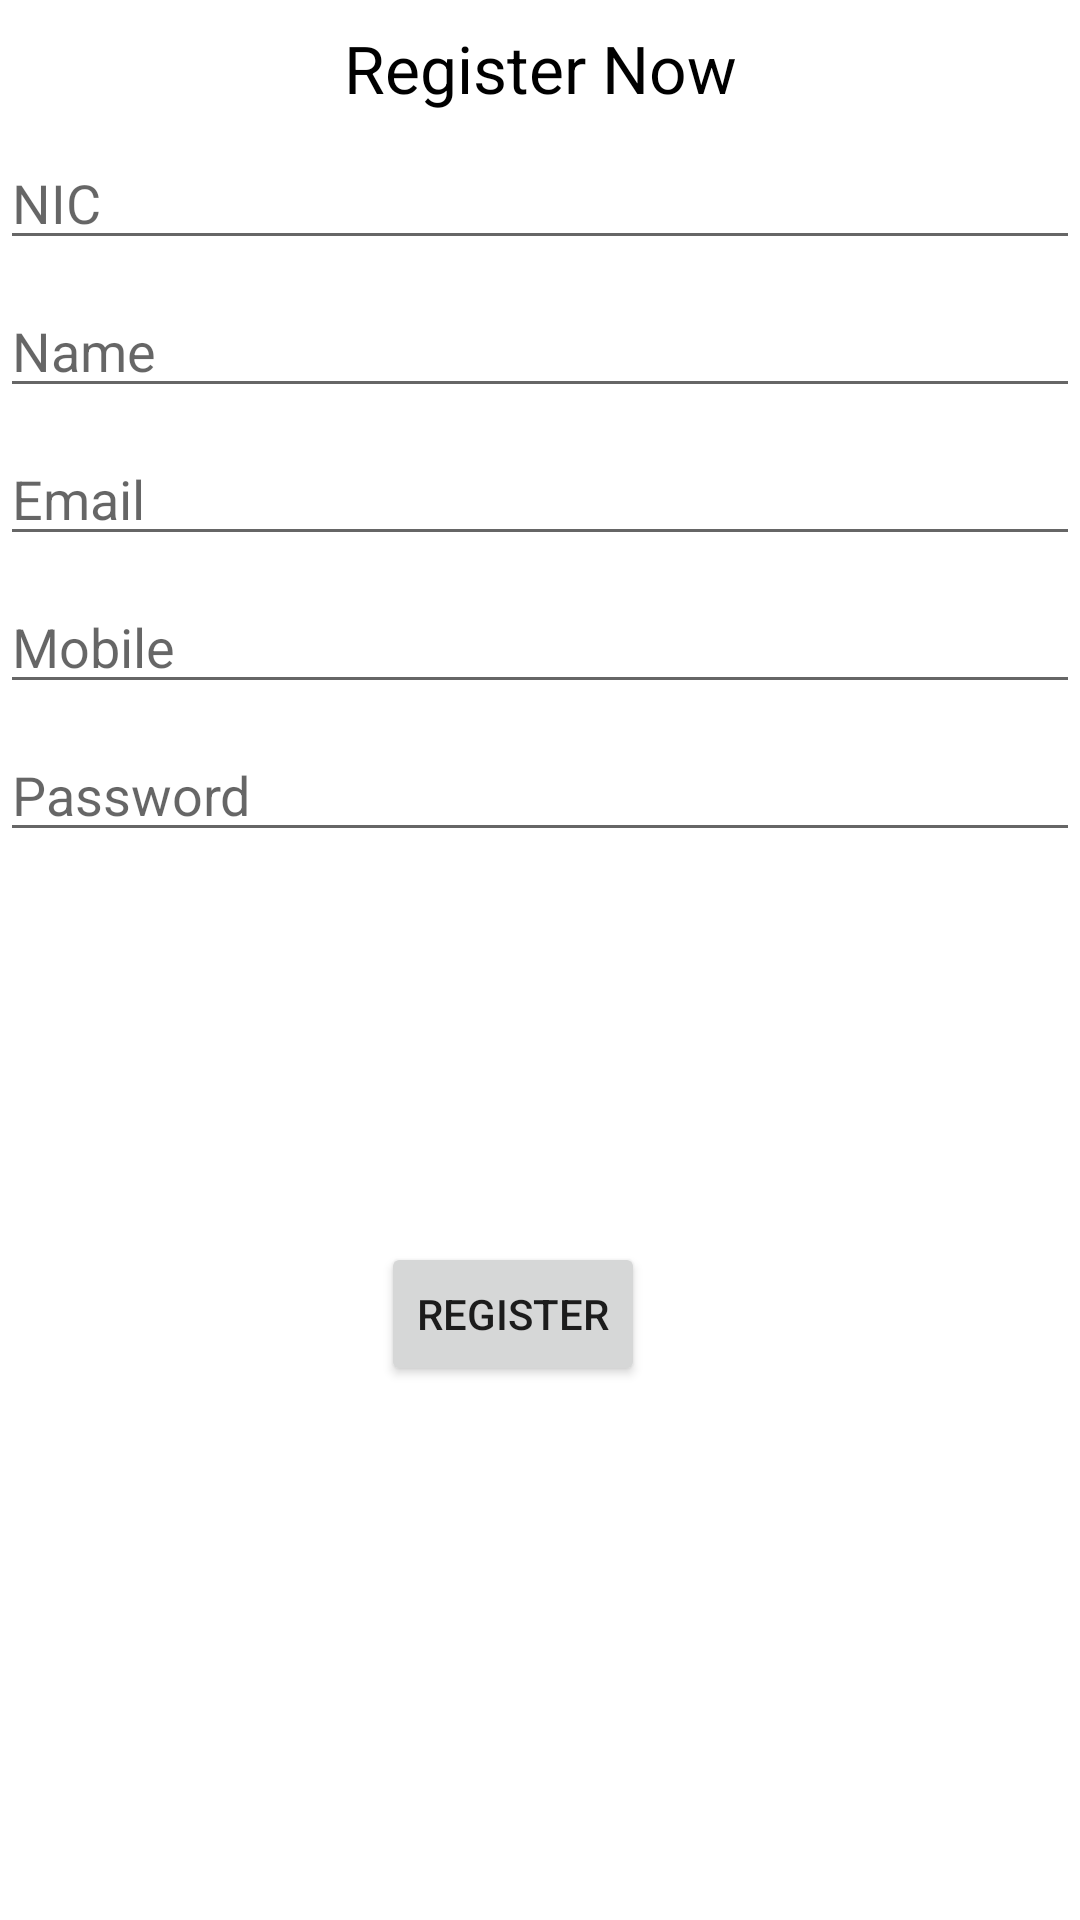

This screen was rendered from an Android layout file. Write that file and the resources it references.
<!-- AndroidManifest.xml: application theme Theme.Eadmobile -->
<!-- res/layout/activity_register.xml -->
<?xml version="1.0" encoding="utf-8"?>
<androidx.constraintlayout.widget.ConstraintLayout xmlns:android="http://schemas.android.com/apk/res/android"
    xmlns:app="http://schemas.android.com/apk/res-auto"
    xmlns:tools="http://schemas.android.com/tools"
    android:layout_width="match_parent"
    android:layout_height="match_parent"
    android:paddingLeft="@dimen/activity_horizontal_margin"
    android:paddingTop="@dimen/activity_vertical_margin"
    android:paddingRight="@dimen/activity_horizontal_margin"
    android:paddingBottom="@dimen/activity_vertical_margin"
    tools:context=".RegisterActivity">

    <TextView
        android:id="@+id/register_txt"
        android:layout_width="wrap_content"
        android:layout_height="wrap_content"
        android:text="@string/register_title"
        android:layout_marginTop="8dp"
        android:textSize="22sp"
        android:textColor="@color/black"
        app:layout_constraintEnd_toEndOf="parent"
        app:layout_constraintStart_toStartOf="parent"
        app:layout_constraintTop_toTopOf="parent"
        />

    <EditText
        android:id="@+id/register_nic"
        android:layout_width="0dp"
        android:layout_height="wrap_content"
        android:layout_marginTop="8dp"
        android:hint="@string/nic"
        android:inputType="text"
        android:selectAllOnFocus="true"
        app:layout_constraintEnd_toEndOf="parent"
        app:layout_constraintStart_toStartOf="parent"
        app:layout_constraintTop_toBottomOf="@+id/register_txt" />

    <EditText
        android:id="@+id/register_name"
        android:layout_width="0dp"
        android:layout_height="wrap_content"
        android:layout_marginTop="8dp"
        android:hint="@string/name"
        android:inputType="text"
        android:selectAllOnFocus="true"
        app:layout_constraintEnd_toEndOf="parent"
        app:layout_constraintStart_toStartOf="parent"
        app:layout_constraintTop_toBottomOf="@+id/register_nic"
        />

    <EditText
        android:id="@+id/register_email"
        android:layout_width="0dp"
        android:layout_marginTop="8dp"
        android:layout_height="wrap_content"
        android:hint="@string/email"
        android:inputType="textEmailAddress"
        android:selectAllOnFocus="true"
        app:layout_constraintEnd_toEndOf="parent"
        app:layout_constraintStart_toStartOf="parent"
        app:layout_constraintTop_toBottomOf="@+id/register_name"/>

    <EditText
        android:id="@+id/register_mobile"
        android:layout_width="0dp"
        android:layout_marginTop="8dp"
        android:layout_height="wrap_content"
        android:hint="@string/mobile"
        android:inputType="phone"
        android:selectAllOnFocus="true"
        app:layout_constraintEnd_toEndOf="parent"
        app:layout_constraintStart_toStartOf="parent"
        app:layout_constraintTop_toBottomOf="@+id/register_email"/>

    <EditText
        android:id="@+id/register_password"
        android:layout_width="0dp"
        android:layout_height="wrap_content"
        android:layout_marginTop="8dp"
        android:hint="@string/password"
        android:imeActionLabel="@string/action_sign_in_short"
        android:imeOptions="actionDone"
        android:inputType="textPassword"
        android:selectAllOnFocus="true"
        app:layout_constraintEnd_toEndOf="parent"
        app:layout_constraintStart_toStartOf="parent"
        app:layout_constraintTop_toBottomOf="@+id/register_mobile" />

    <Button
        android:id="@+id/register_btn"
        android:layout_width="wrap_content"
        android:layout_height="wrap_content"
        android:layout_gravity="start"
        android:layout_marginTop="16dp"
        android:layout_marginBottom="64dp"
        android:enabled="true"
        android:text="@string/action_sign_up"
        app:layout_constraintBottom_toBottomOf="parent"
        app:layout_constraintEnd_toEndOf="parent"
        app:layout_constraintHorizontal_bias="0.467"
        app:layout_constraintStart_toStartOf="parent"
        app:layout_constraintTop_toBottomOf="@+id/register_password" />

</androidx.constraintlayout.widget.ConstraintLayout>
<!-- resources referenced by this layout -->
<resources>
  <color name="black">#FF000000</color>
  <string name="action_sign_in_short">Sign in</string>
  <string name="action_sign_up">Register</string>
  <string name="email">Email</string>
  <string name="mobile">Mobile</string>
  <string name="name">Name</string>
  <string name="nic">NIC</string>
  <string name="password">Password</string>
  <string name="register_title">Register Now</string>
  <style name="Theme.Eadmobile" parent="Theme.MaterialComponents.DayNight.DarkActionBar">
          
          <item name="colorPrimary">@color/purple_500</item>
          <item name="colorPrimaryVariant">@color/purple_700</item>
          <item name="colorOnPrimary">@color/white</item>
          
          <item name="colorSecondary">@color/teal_200</item>
          <item name="colorSecondaryVariant">@color/teal_700</item>
          <item name="colorOnSecondary">@color/black</item>
          
          <item name="android:statusBarColor">?attr/colorPrimaryVariant</item>
          
      </style>
  <color name="purple_500">#FF6200EE</color>
  <color name="purple_700">#FF3700B3</color>
  <color name="white">#FFFFFFFF</color>
  <color name="teal_200">#FF03DAC5</color>
  <color name="teal_700">#FF018786</color>
</resources>
